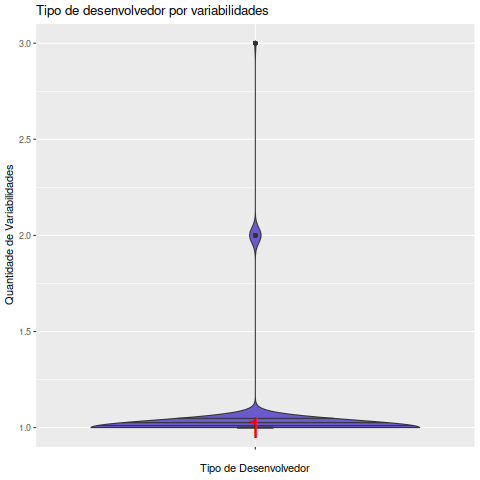

Source data for this figure (header and first rows):
Variabilidades, Data, EhAutor, Desenvolvedor
, 1987-01-01, Autor, 1
, 1987-01-01, Colaborador, 1
, 1989-06-01, Autor, 1
, 1989-06-01, Colaborador, 1
, 1990-03-01, Autor, 1
, 1990-03-01, Colaborador, 1
, 1991-09-01, Autor, 1
, 1991-09-01, Colaborador, 1
, 1992-01-01, Colaborador, 1
, 1993-08-01, Colaborador, 1
, 1998-04-01, Autor, 1
, 1998-04-01, Colaborador, 1
, 1998-05-01, Autor, 1
, 1998-06-01, Autor, 1
, 1998-06-01, Colaborador, 1
, 1998-07-01, Autor, 1
, 1998-07-01, Colaborador, 1
, 1998-08-01, Autor, 1
, 1998-08-01, Colaborador, 1
, 1998-09-01, Autor, 1
, 1998-09-01, Colaborador, 1
, 1998-10-01, Autor, 1
, 1998-10-01, Colaborador, 1
, 1998-11-01, Autor, 1
, 1998-11-01, Colaborador, 1
, 1998-12-01, Autor, 1
, 1998-12-01, Colaborador, 1
, 1999-01-01, Colaborador, 1
, 1999-02-01, Autor, 1
, 1999-02-01, Colaborador, 1
, 1999-03-01, Autor, 1
, 1999-03-01, Colaborador, 1
, 1999-04-01, Autor, 1
, 1999-04-01, Colaborador, 1
, 1999-05-01, Autor, 1
, 1999-05-01, Colaborador, 1
, 1999-06-01, Autor, 1
, 1999-06-01, Colaborador, 1
, 1999-07-01, Autor, 1
, 1999-07-01, Colaborador, 1
, 1999-08-01, Autor, 1
, 1999-08-01, Colaborador, 1
, 1999-09-01, Autor, 1
, 1999-09-01, Colaborador, 1
, 1999-10-01, Autor, 1
, 1999-10-01, Colaborador, 1
, 1999-11-01, Autor, 1
, 1999-11-01, Colaborador, 1
, 1999-12-01, Autor, 1
, 1999-12-01, Colaborador, 1
, 2000-01-01, Autor, 1
, 2000-01-01, Colaborador, 1
, 2000-02-01, Colaborador, 1
, 2000-03-01, Colaborador, 1
, 2000-05-01, Autor, 1
, 2000-05-01, Colaborador, 2
, 2000-07-01, Colaborador, 1
, 2000-10-01, Autor, 1
, 2000-10-01, Colaborador, 1
, 2000-11-01, Autor, 1
... 2,616 more rows
